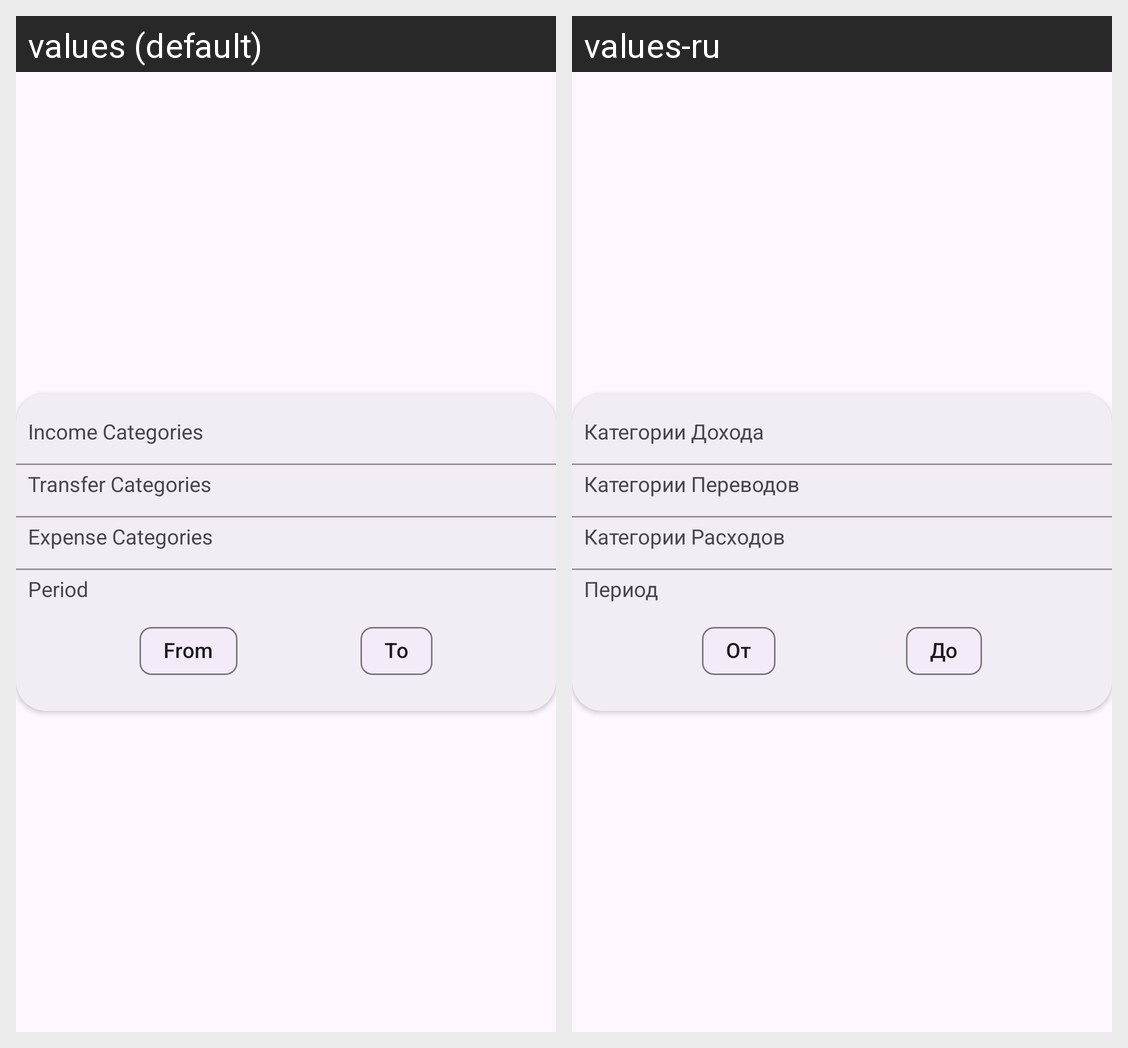

Locale-by-locale string values for the Android screen shown in this grid:
Android screen res/layout/dialog_fragment_transaction_filter.xml rendered under 2 locales, left to right: values (default), values-ru. Device: Nexus 5 (rendered at 1080×1920; each locale shown at half size, 540×960, under a caption strip naming it); theme Theme.Austrom.
Strings drawn on this screen, with the default value and each locale's value (text and hints the layout hard-codes, and strings that could not be matched under every locale, appear in the picture but are not listed):

income_categories
  values: Income Categories
  values-ru: Категории Дохода

transfer_categories
  values: Transfer Categories
  values-ru: Категории Переводов

expense_categories
  values: Expense Categories
  values-ru: Категории Расходов

period
  values: Period
  values-ru: Период

from
  values: From
  values-ru: От

to
  values: To
  values-ru: До
